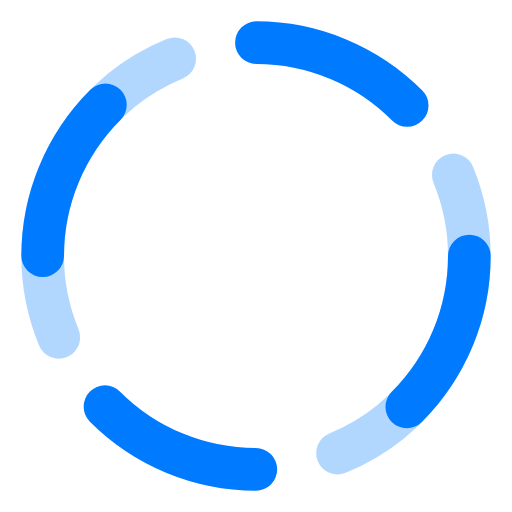
t = 0.00 s
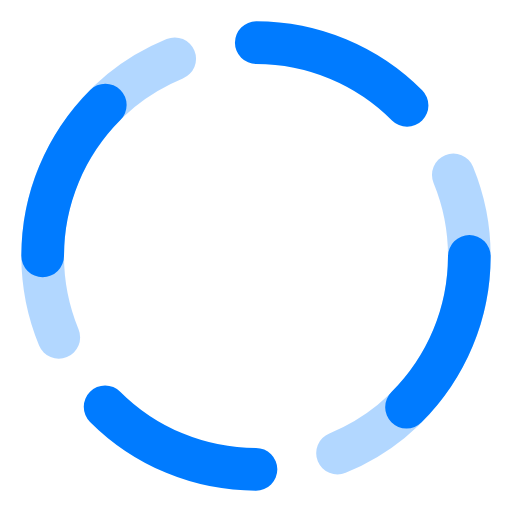
t = 0.25 s
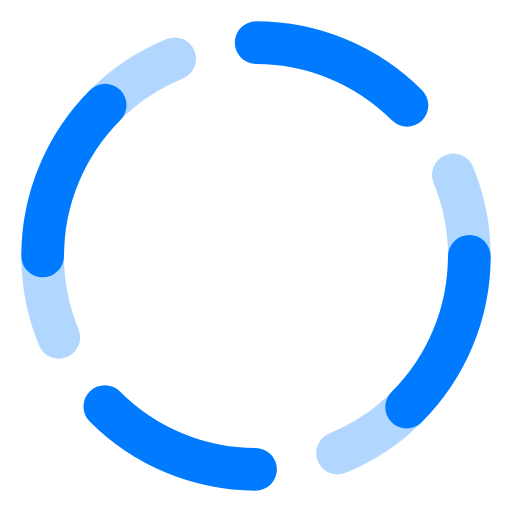
t = 0.50 s
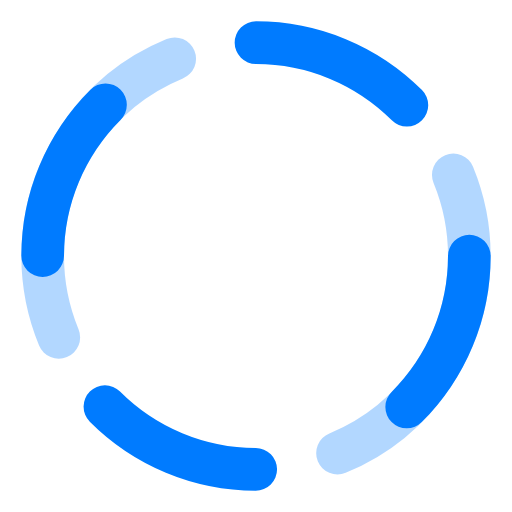
t = 0.75 s

The animated SVG that drew these frames (rendered in a browser with its animation timeline set to each time). Animation: 1 SMIL element (animateTransform=1); one cycle of 1.00 s, repeats indefinitely.

<svg xmlns="http://www.w3.org/2000/svg" width="48" height="48" viewBox="0 0 48 48">
  <circle cx="24" cy="24" r="20" fill="none" stroke="#007bff" stroke-width="4" stroke-linecap="round" stroke-dasharray="31.416" stroke-dashoffset="7.854" opacity="0.3"/>
  <circle cx="24" cy="24" r="20" fill="none" stroke="#007bff" stroke-width="4" stroke-linecap="round" stroke-dasharray="15.708" stroke-dashoffset="0">
    <animateTransform attributeName="transform" type="rotate" values="0 24 24;360 24 24" dur="1s" repeatCount="indefinite"/>
  </circle>
</svg> 